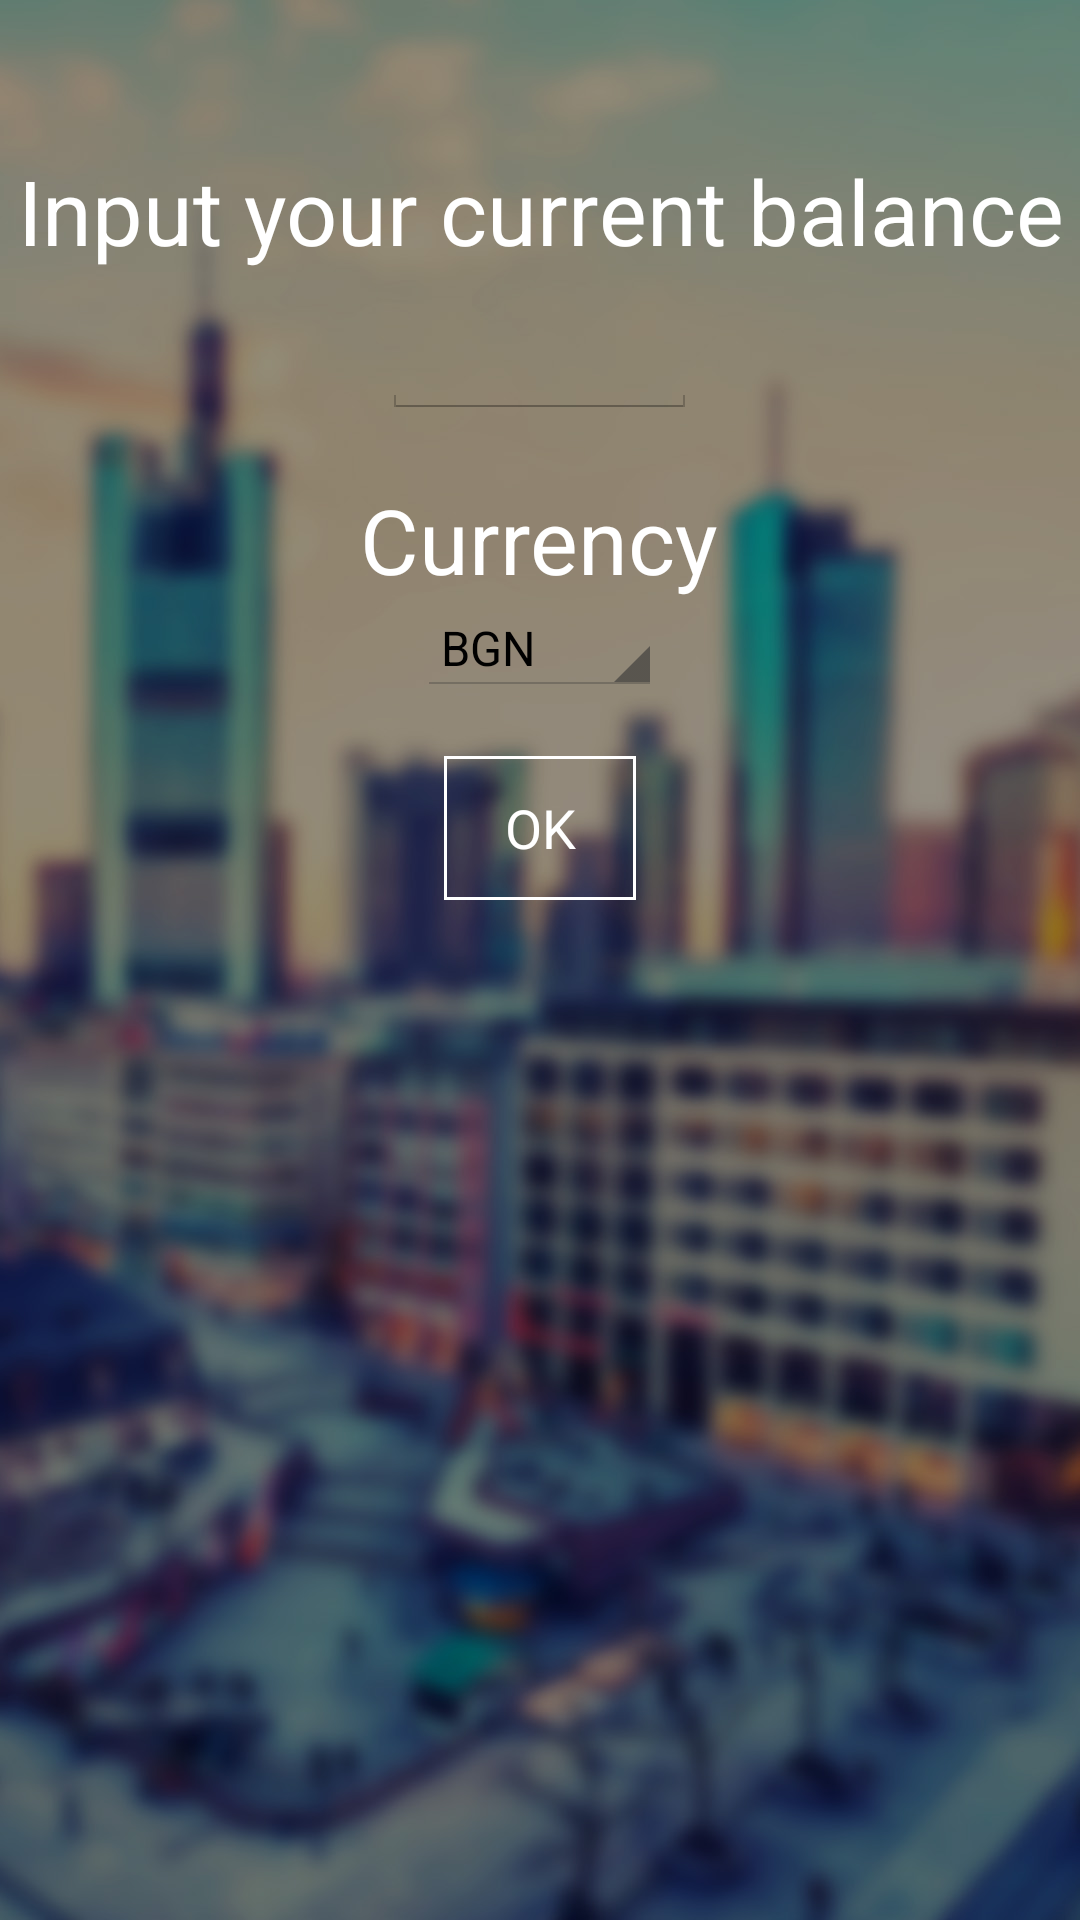

Layout XML and referenced resources for this Android screen:
<!-- AndroidManifest.xml: application theme Theme.TranslucentActionBar -->
<!-- res/layout/fragmentinit.xml -->
<?xml version="1.0" encoding="utf-8"?>
<RelativeLayout xmlns:android="http://schemas.android.com/apk/res/android"
    android:layout_width="match_parent"
    android:layout_height="match_parent"
    android:background="@drawable/getstartedwallpaper"
    android:orientation="vertical" >

    <TextView
        android:id="@+id/salaryInfoTextView"
        android:layout_width="wrap_content"
        android:layout_height="wrap_content"
        android:layout_centerHorizontal="true"
        android:text="@string/salaryInfoText"
        android:textSize="30sp"
        android:gravity="center"
        android:textColor="#FFFFFF"
        android:layout_marginTop="50dp" />

    <EditText
        android:id="@+id/inputBalance"
        android:layout_width="wrap_content"
        android:layout_height="wrap_content"
        android:layout_below="@id/salaryInfoTextView"
        android:layout_centerHorizontal="true"
        android:ems="5"
        android:inputType="numberDecimal"
        android:layout_marginTop="10dp" />
    
    <TextView
        android:id="@+id/currencyInfoTextView"
        android:layout_width="wrap_content"
        android:layout_height="wrap_content"
        android:layout_centerHorizontal="true"
        android:text="@string/currencyInfoText"
        android:layout_below="@id/inputBalance"
        android:layout_marginTop="20dp"
        android:textSize="30sp"
        android:textColor="#FFFFFF" />

    <Spinner
        android:id="@+id/spinner_currencies"
        android:layout_width="wrap_content"
        android:layout_height="wrap_content"
        android:entries="@array/currencies_items"
        android:layout_centerHorizontal="true"
        android:gravity="center"
        android:layout_below="@id/currencyInfoTextView"/>
    
    <Button
        android:id="@+id/next"
        android:layout_width="wrap_content"
        android:layout_height="wrap_content"
        android:layout_below="@id/spinner_currencies"
        android:text="@string/getStartedEndButton" 
        android:layout_centerHorizontal="true"
        android:layout_marginTop="20dp"
        android:background="@drawable/buttontouching"
        android:textColor="#FFFFFF"/>
</RelativeLayout>
<!-- resources referenced by this layout -->
<resources>
  <string-array name="currencies_items">
  	<item>BGN</item>
  	<item>US Dollar</item>
  	<item>Euro</item>
  	</string-array>
  <!-- drawable buttontouching (drawable) -->
  <?xml version="1.0" encoding="utf-8"?>
  <selector xmlns:android="http://schemas.android.com/apk/res/android">
      <item android:drawable="@drawable/buttonclickedshape"
            android:state_pressed="true" />
      <item android:drawable="@drawable/buttonclickedshape"
            android:state_focused="true" />
      <item android:drawable="@drawable/buttonnonclickedshape" />
  </selector>
  <!-- drawable getstartedwallpaper: jpg bitmap (drawable-hdpi, 62066 bytes) -->
  <string name="currencyInfoText">Currency</string>
  <string name="getStartedEndButton">OK</string>
  <string name="salaryInfoText">Input your current balance</string>
  <style name="Theme.TranslucentActionBar" parent="@android:style/Theme.Holo.Light.NoActionBar">
          <item name="android:actionBarStyle">@style/Widget.ActionBar</item>
      </style>
  <!-- drawable buttonclickedshape (drawable) -->
  <?xml version="1.0" encoding="utf-8"?>
    
  <shape xmlns:android="http://schemas.android.com/apk/res/android"
      android:shape="rectangle">
  
      <solid android:color="#FFFFFF" />
  	
  	<size android:height="10dp"/>
  </shape>
  <!-- drawable buttonnonclickedshape (drawable) -->
  <?xml version="1.0" encoding="utf-8"?>
  <shape xmlns:android="http://schemas.android.com/apk/res/android"
      android:shape="rectangle">
  
      <stroke android:width="1dp" android:color="#FFFFFF" />
  
      <solid android:color="#0000" />
  
  	<size android:height="10dp"/>
  </shape>
  <style name="Widget.ActionBar" parent="@android:style/Widget.Holo.ActionBar.Solid">
          <item name="android:background">@drawable/addnewpic</item>
          <item name="android:windowContentOverlay">@null</item>
      </style>
  <!-- drawable addnewpic: jpg bitmap (drawable-hdpi, 117067 bytes) -->
</resources>
